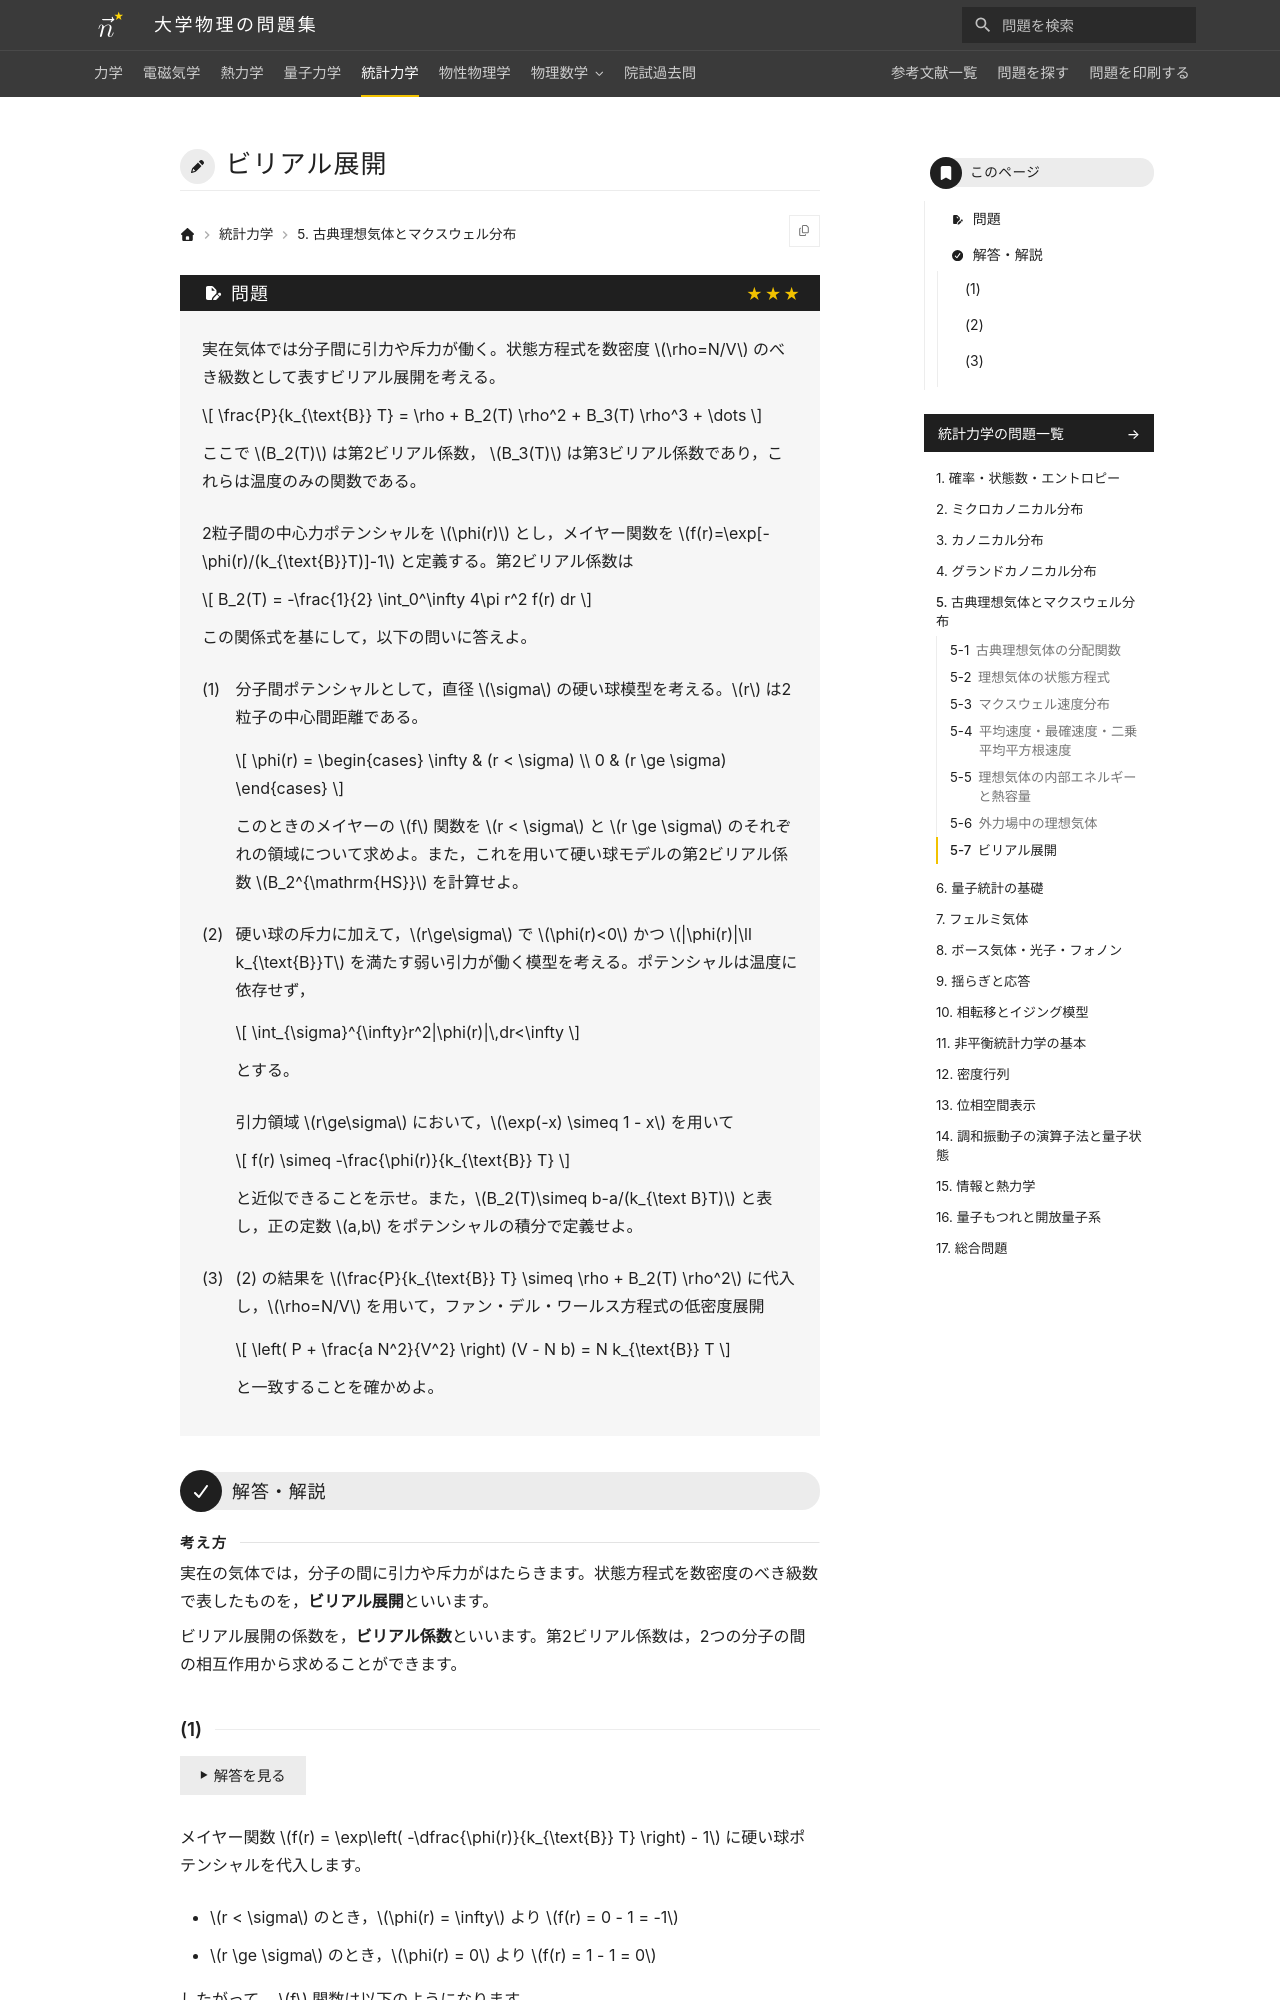

repository: Nanana-2/physics-site · page: 05statistical_mechanics/05/05_070/index.html · generator: mkdocs

---
tags:
  - 発展
---

# ビリアル展開

## 問題
実在気体では分子間に引力や斥力が働く。状態方程式を数密度 $\rho=N/V$ のべき級数として表すビリアル展開を考える。

$$
\frac{P}{k_{\text{B}} T} = \rho + B_2(T) \rho^2 + B_3(T) \rho^3 + \dots
$$

ここで $B_2(T)$ は第2ビリアル係数， $B_3(T)$ は第3ビリアル係数であり，これらは温度のみの関数である。

2粒子間の中心力ポテンシャルを $\phi(r)$ とし，メイヤー関数を $f(r)=\exp[-\phi(r)/(k_{\text{B}}T)]-1$ と定義する。第2ビリアル係数は

$$
B_2(T) = -\frac{1}{2} \int_0^\infty 4\pi r^2 f(r) dr
$$

この関係式を基にして，以下の問いに答えよ。

(1) 分子間ポテンシャルとして，直径 $\sigma$ の硬い球模型を考える。$r$ は2粒子の中心間距離である。

$$
\phi(r) = \begin{cases} \infty & (r < \sigma) \\ 0 & (r \ge \sigma) \end{cases}
$$

このときのメイヤーの $f$ 関数を $r < \sigma$ と $r \ge \sigma$ のそれぞれの領域について求めよ。また，これを用いて硬い球モデルの第2ビリアル係数 $B_2^{\mathrm{HS}}$ を計算せよ。

(2) 硬い球の斥力に加えて，$r\ge\sigma$ で $\phi(r)<0$ かつ $|\phi(r)|\ll k_{\text{B}}T$ を満たす弱い引力が働く模型を考える。ポテンシャルは温度に依存せず，

$$
\int_{\sigma}^{\infty}r^2|\phi(r)|\,dr<\infty
$$

とする。

引力領域 $r\ge\sigma$ において，$\exp(-x) \simeq 1 - x$ を用いて

$$
f(r) \simeq -\frac{\phi(r)}{k_{\text{B}} T}
$$

と近似できることを示せ。また，$B_2(T)\simeq b-a/(k_{\text B}T)$ と表し，正の定数 $a,b$ をポテンシャルの積分で定義せよ。

(3) (2) の結果を $\frac{P}{k_{\text{B}} T} \simeq \rho + B_2(T) \rho^2$ に代入し，$\rho=N/V$ を用いて，ファン・デル・ワールス方程式の低密度展開

$$
\left( P + \frac{a N^2}{V^2} \right) (V - N b) = N k_{\text{B}} T
$$

と一致することを確かめよ。

---

## 解答・解説

<div class="approach" markdown>
実在の気体では，分子の間に引力や斥力がはたらきます。状態方程式を数密度のべき級数で表したものを，**ビリアル展開**といいます。

ビリアル展開の係数を，**ビリアル係数**といいます。第2ビリアル係数は，2つの分子の間の相互作用から求めることができます。
</div>
